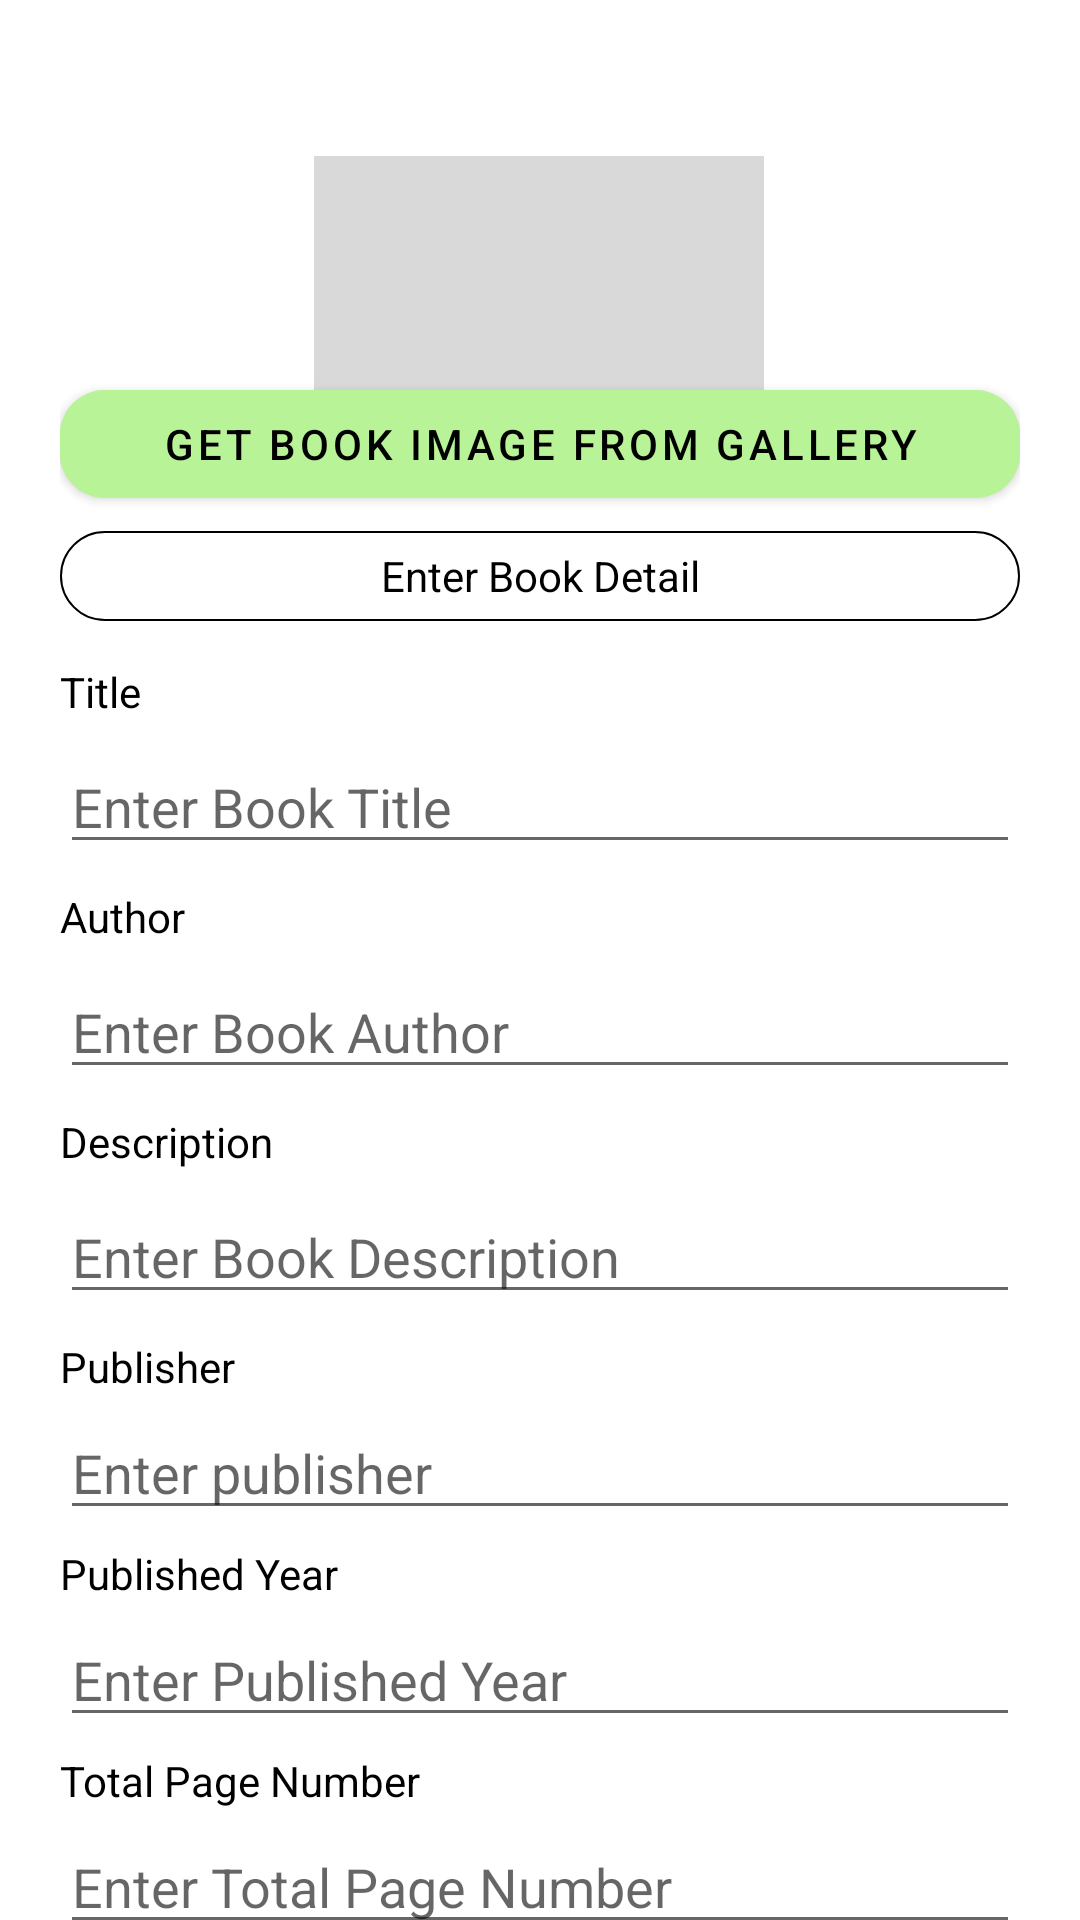

Write the Android layout XML for this screen, with the resource values it uses.
<!-- AndroidManifest.xml: application theme Theme.MyLibrary -->
<!-- res/layout/activity_main_get_from_gallery.xml -->
<?xml version="1.0" encoding="utf-8"?>
<androidx.constraintlayout.widget.ConstraintLayout xmlns:android="http://schemas.android.com/apk/res/android"
    xmlns:app="http://schemas.android.com/apk/res-auto"
    xmlns:tools="http://schemas.android.com/tools"
    android:layout_width="match_parent"
    android:layout_height="match_parent"
    tools:context=".MainActivityGetFromCamera"
    android:id="@+id/mainActivityGalery"
    tools:ignore="DuplicateIds">
    <FrameLayout
        android:id="@+id/fragmentMain"
        android:layout_width="match_parent"
        android:layout_height="50dp"
        app:layout_constraintBottom_toTopOf="@+id/consLay"
        app:layout_constraintEnd_toEndOf="parent"
        app:layout_constraintHorizontal_bias="0.0"
        app:layout_constraintStart_toStartOf="parent"
        app:layout_constraintTop_toTopOf="parent"
        app:layout_constraintVertical_bias="0.0"
        tools:ignore="MissingConstraints" />

    <androidx.constraintlayout.widget.ConstraintLayout
        android:id="@+id/consLay"
        android:layout_width="match_parent"
        android:layout_height="match_parent"
        android:layout_marginTop="28dp"
        android:paddingLeft="20dp"
        android:paddingRight="20dp"
        app:layout_constraintEnd_toEndOf="parent"

        app:layout_constraintTop_toTopOf="parent">

        <ImageView
            android:id="@+id/imageViewGallery"
            android:layout_width="150dp"
            android:layout_height="100dp"
            android:layout_marginTop="24dp"
            android:background="#d9d9d9"
            android:scaleType="centerCrop"
            app:layout_constraintEnd_toEndOf="parent"
            app:layout_constraintHorizontal_bias="0.498"
            app:layout_constraintStart_toStartOf="parent"
            app:layout_constraintTop_toTopOf="parent" />

        <TextView
            android:id="@+id/textViewTitle"
            android:layout_width="match_parent"
            android:layout_height="30dp"
            android:layout_marginTop="5dp"
            android:background="@drawable/strok_shape"
            android:gravity="center"
            android:text="Enter Book Detail"
            android:textColor="@color/black"
            app:layout_constraintEnd_toEndOf="@+id/buttonGetFromGallery"
            app:layout_constraintHorizontal_bias="0.472"
            app:layout_constraintStart_toStartOf="@+id/buttonGetFromGallery"
            app:layout_constraintTop_toBottomOf="@+id/buttonGetFromGallery" />

        <TextView
            android:id="@+id/textBookTitle"
            android:layout_width="match_parent"
            android:layout_height="wrap_content"
            android:layout_marginTop="14dp"
            android:text="Title"
            android:textColor="@color/black"
            app:layout_constraintEnd_toEndOf="parent"
            app:layout_constraintHorizontal_bias="0.14"
            app:layout_constraintStart_toStartOf="parent"
            app:layout_constraintTop_toBottomOf="@+id/textViewTitle" />

        <EditText
            android:id="@+id/editTitleBook"
            android:layout_width="match_parent"
            android:layout_height="40dp"
            android:layout_marginTop="8dp"
            android:ems="10"
            android:hint="Enter Book Title"
            android:inputType="textPersonName"
            app:layout_constraintEnd_toEndOf="@+id/textBookTitle"
            app:layout_constraintHorizontal_bias="0.0"
            app:layout_constraintStart_toStartOf="@+id/textBookTitle"
            app:layout_constraintTop_toBottomOf="@+id/textBookTitle" />

        <TextView
            android:id="@+id/textAuthorBook"
            android:layout_width="match_parent"
            android:layout_height="wrap_content"
            android:layout_marginTop="8dp"
            android:text="Author"
            android:textColor="@color/black"
            app:layout_constraintEnd_toEndOf="@+id/editTitleBook"
            app:layout_constraintHorizontal_bias="0.0"
            app:layout_constraintStart_toStartOf="@+id/editTitleBook"
            app:layout_constraintTop_toBottomOf="@+id/editTitleBook" />

        <EditText
            android:id="@+id/editAuthorBook"
            android:layout_width="match_parent"
            android:layout_height="40dp"
            android:layout_marginTop="8dp"
            android:ems="10"
            android:hint="Enter Book Author"
            android:inputType="textPersonName"
            app:layout_constraintEnd_toEndOf="@+id/editTitleBook"
            app:layout_constraintHorizontal_bias="0.0"
            app:layout_constraintStart_toStartOf="@+id/editTitleBook"
            app:layout_constraintTop_toBottomOf="@+id/textAuthorBook" />

        <TextView
            android:id="@+id/textDescrip"
            android:layout_width="match_parent"
            android:layout_height="wrap_content"
            android:layout_marginTop="8dp"
            android:text="Description"
            android:textColor="@color/black"
            app:layout_constraintEnd_toEndOf="@+id/textAuthorBook"
            app:layout_constraintHorizontal_bias="0.0"
            app:layout_constraintStart_toStartOf="@+id/textAuthorBook"
            app:layout_constraintTop_toBottomOf="@+id/editAuthorBook" />

        <EditText
            android:id="@+id/editDeskrBook"
            android:layout_width="match_parent"
            android:layout_height="40dp"
            android:layout_marginTop="8dp"
            android:hint="Enter Book Description"
            android:inputType="textPersonName"
            app:layout_constraintEnd_toEndOf="@+id/editAuthorBook"
            app:layout_constraintHorizontal_bias="0.0"
            app:layout_constraintStart_toStartOf="@+id/editAuthorBook"
            app:layout_constraintTop_toBottomOf="@+id/textDescrip" />

        <TextView
            android:id="@+id/txtPublisherBook"
            android:layout_width="match_parent"
            android:layout_height="wrap_content"
            android:layout_marginTop="8dp"
            android:text="Publisher"
            android:textColor="@color/black"
            app:layout_constraintEnd_toEndOf="@+id/textDescrip"
            app:layout_constraintHorizontal_bias="0.0"
            app:layout_constraintStart_toStartOf="@+id/textDescrip"
            app:layout_constraintTop_toBottomOf="@+id/editDeskrBook" />

        <EditText
            android:id="@+id/editTextPublisher"
            android:layout_width="match_parent"
            android:layout_height="40dp"
            android:layout_marginTop="5dp"
            android:ems="10"
            android:hint="Enter publisher"
            android:inputType="textPersonName"
            app:layout_constraintEnd_toEndOf="@+id/editDeskrBook"
            app:layout_constraintHorizontal_bias="0.0"
            app:layout_constraintStart_toStartOf="@+id/editDeskrBook"
            app:layout_constraintTop_toBottomOf="@+id/txtPublisherBook" />

        <TextView
            android:id="@+id/textPublishedYear"
            android:layout_width="match_parent"
            android:layout_height="wrap_content"
            android:layout_marginTop="5dp"
            android:text="Published Year"
            android:textColor="@color/black"
            app:layout_constraintEnd_toEndOf="@+id/txtPublisherBook"
            app:layout_constraintHorizontal_bias="0.0"
            app:layout_constraintStart_toStartOf="@+id/editTextPublisher"
            app:layout_constraintTop_toBottomOf="@+id/editTextPublisher" />

        <EditText
            android:id="@+id/editPublishedYear"
            android:layout_width="match_parent"
            android:layout_height="40dp"
            android:layout_marginTop="5dp"
            android:ems="10"
            android:hint="Enter Published Year"
            android:inputType="number"
            app:layout_constraintEnd_toEndOf="@+id/editTextPublisher"
            app:layout_constraintHorizontal_bias="0.0"
            app:layout_constraintStart_toStartOf="@+id/editTextPublisher"
            app:layout_constraintTop_toBottomOf="@+id/textPublishedYear" />

        <TextView
            android:id="@+id/pageNumber"
            android:layout_width="match_parent"
            android:layout_height="wrap_content"
            android:layout_marginTop="5dp"
            android:text="Total Page Number"
            android:textColor="@color/black"
            app:layout_constraintEnd_toEndOf="@+id/textPublishedYear"
            app:layout_constraintHorizontal_bias="0.0"
            app:layout_constraintStart_toStartOf="@+id/textPublishedYear"
            app:layout_constraintTop_toBottomOf="@+id/editPublishedYear" />

        <EditText
            android:id="@+id/editTotalPage"
            android:layout_width="match_parent"
            android:layout_height="40dp"
            android:layout_marginTop="5dp"
            android:ems="10"
            android:hint="Enter Total Page Number"
            android:inputType="number"
            app:layout_constraintEnd_toEndOf="@+id/editPublishedYear"
            app:layout_constraintHorizontal_bias="0.0"
            app:layout_constraintStart_toStartOf="@+id/editPublishedYear"
            app:layout_constraintTop_toBottomOf="@+id/pageNumber" />

        <com.google.android.material.button.MaterialButton
            android:id="@+id/buttonGetFromGallery"
            android:layout_width="match_parent"
            android:layout_height="wrap_content"
            android:layout_marginTop="72dp"
            android:backgroundTint="@color/btn_light_green"
            android:text="GET BOOK IMAGE FROM GALLERY"
            android:textColor="@color/black"
            app:cornerRadius="15dp"
            app:layout_constraintEnd_toEndOf="parent"
            app:layout_constraintStart_toStartOf="parent"
            app:layout_constraintTop_toTopOf="@+id/imageViewGallery" />

        <com.google.android.material.button.MaterialButton
            android:id="@+id/submitBtn"
            android:layout_width="match_parent"
            android:layout_height="wrap_content"
            android:layout_marginTop="0dp"
            android:backgroundTint="@color/btn_light_green"
            android:text="SUBMIT"
            android:textColor="@color/black"
            app:cornerRadius="15dp"
            app:layout_constraintEnd_toEndOf="@+id/editTotalPage"
            app:layout_constraintStart_toStartOf="@+id/editTotalPage"
            app:layout_constraintTop_toBottomOf="@+id/editTotalPage" />


    </androidx.constraintlayout.widget.ConstraintLayout>

</androidx.constraintlayout.widget.ConstraintLayout>
<!-- resources referenced by this layout -->
<resources>
  <color name="black">#FF000000</color>
  <color name="btn_light_green">#b8f397</color>
  <!-- drawable strok_shape (drawable) -->
  <?xml version="1.0" encoding="utf-8"?>
  <shape xmlns:android="http://schemas.android.com/apk/res/android"
      android:shape="rectangle">
      <corners android:radius="15dp"/>
      <solid android:color="@color/white"/>
      <stroke android:width="2px" android:color="#000000" />
  </shape>
  <style name="Theme.MyLibrary" parent="Theme.MaterialComponents.Light.NoActionBar">
          
          <item name="colorPrimary">#ff0000</item>
          <item name="colorPrimaryVariant">#ff0000</item>
          <item name="colorOnPrimary">@color/white</item>
          
          <item name="colorSecondary">@color/teal_200</item>
          <item name="colorSecondaryVariant">@color/teal_700</item>
          <item name="colorOnSecondary">#659a68</item>
          
          <item name="android:statusBarColor" tools:targetApi="21">?attr/colorPrimaryVariant</item>
          
      </style>
  <color name="white">#FFFFFFFF</color>
  <color name="teal_200">#FF03DAC5</color>
  <color name="teal_700">#FF018786</color>
</resources>
